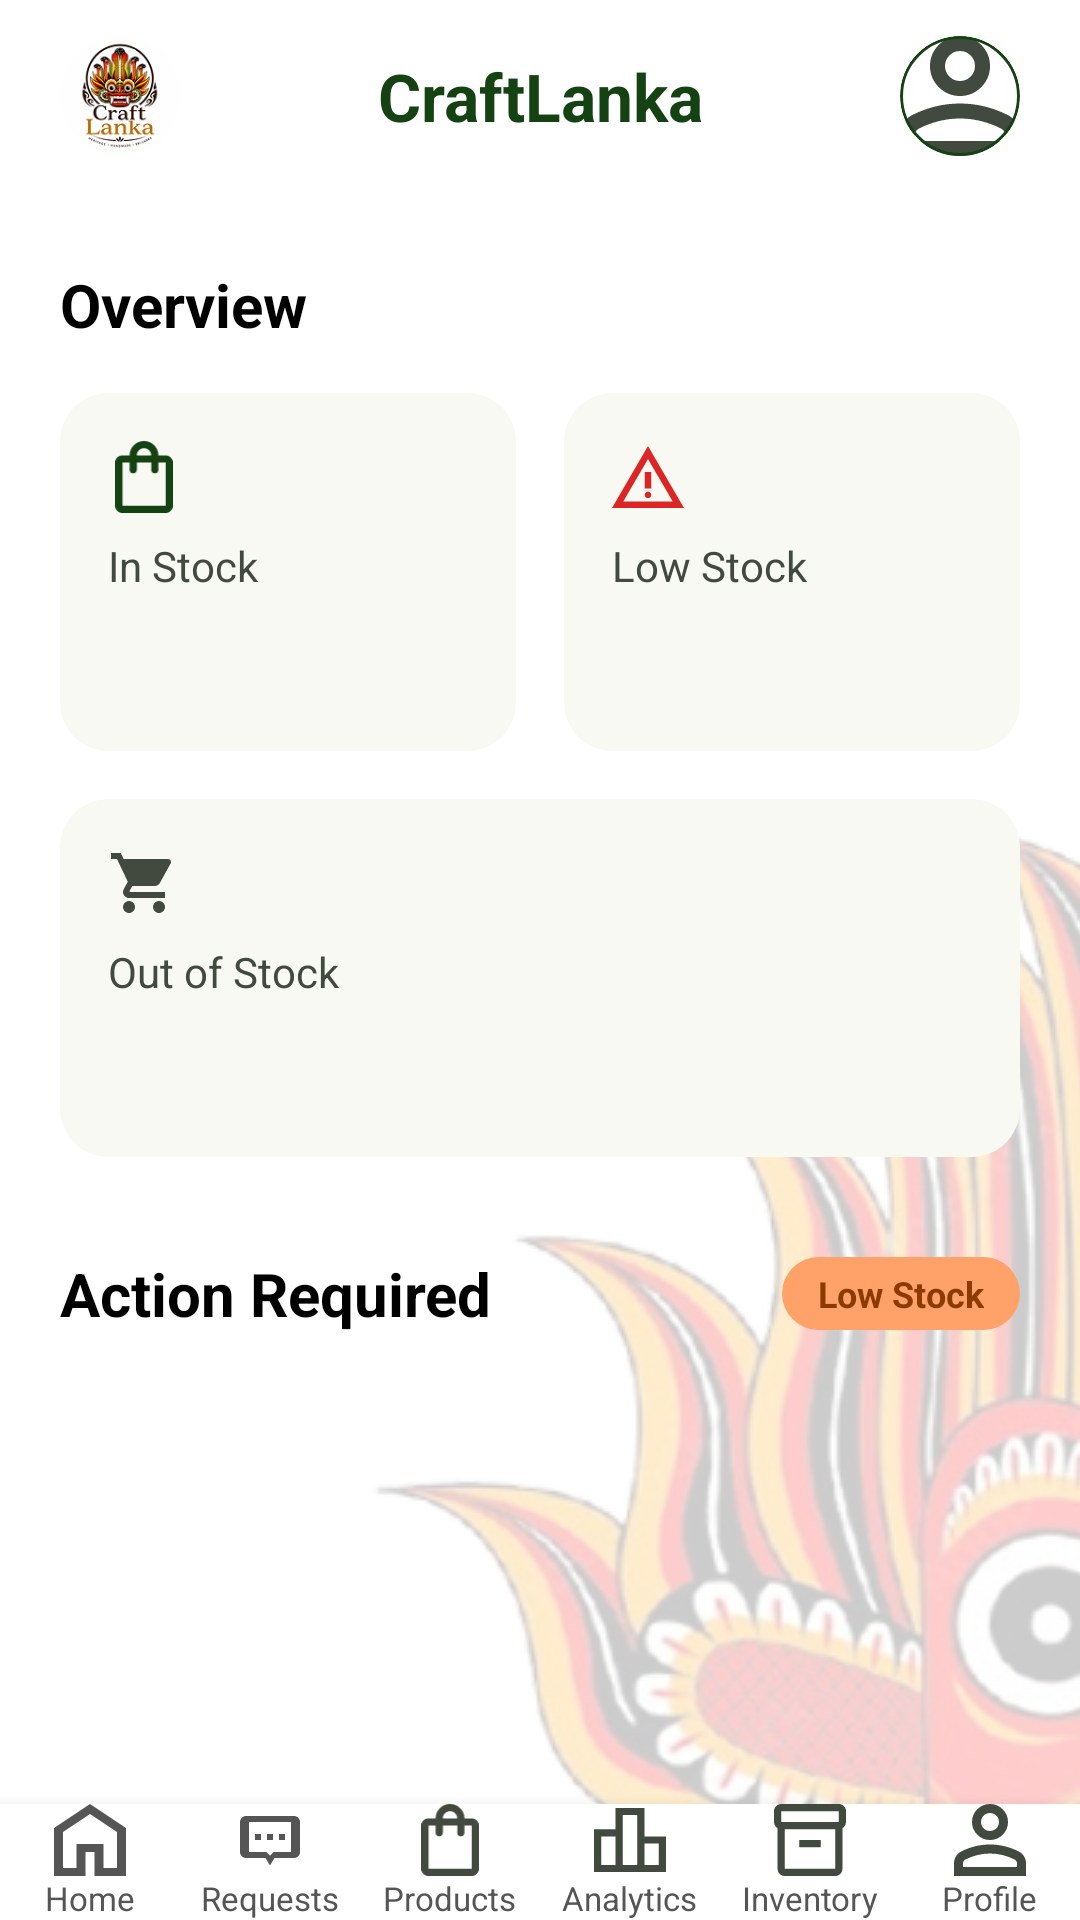

Write the Android layout XML for this screen, with the resource values it uses.
<!-- AndroidManifest.xml: application theme Theme.CraftLanka -->
<!-- res/layout/fragment_seller_inventory.xml -->
<?xml version="1.0" encoding="utf-8"?>
<androidx.constraintlayout.widget.ConstraintLayout xmlns:android="http://schemas.android.com/apk/res/android"
    xmlns:app="http://schemas.android.com/apk/res-auto"
    xmlns:tools="http://schemas.android.com/tools"
    android:layout_width="match_parent"
    android:layout_height="match_parent"
    android:background="@drawable/bg_yakka_tiled">

    
    <androidx.constraintlayout.widget.ConstraintLayout
        android:id="@+id/layout_header"
        android:layout_width="match_parent"
        android:layout_height="64dp"
        android:background="@color/white"
        android:paddingHorizontal="20dp"
        app:layout_constraintTop_toTopOf="parent">

        <ImageView
            android:id="@+id/iv_app_logo"
            android:layout_width="40dp"
            android:layout_height="40dp"
            android:contentDescription="@string/app_name"
            android:src="@drawable/ic_craftlanka_logo"
            app:layout_constraintBottom_toBottomOf="parent"
            app:layout_constraintStart_toStartOf="parent"
            app:layout_constraintTop_toTopOf="parent" />

        <TextView
            android:layout_width="wrap_content"
            android:layout_height="wrap_content"
            android:text="@string/app_name"
            android:textColor="@color/brand_green"
            android:textSize="22sp"
            android:textStyle="bold"
            app:layout_constraintBottom_toBottomOf="parent"
            app:layout_constraintEnd_toEndOf="parent"
            app:layout_constraintStart_toStartOf="parent"
            app:layout_constraintTop_toTopOf="parent" />

        <com.google.android.material.card.MaterialCardView
            android:id="@+id/btn_profile_header"
            android:layout_width="40dp"
            android:layout_height="40dp"
            app:cardCornerRadius="20dp"
            app:cardElevation="0dp"
            app:layout_constraintBottom_toBottomOf="parent"
            app:layout_constraintEnd_toEndOf="parent"
            app:layout_constraintTop_toTopOf="parent"
            app:strokeColor="@color/brand_green"
            app:strokeWidth="1dp">

            <ImageView
                android:id="@+id/iv_header_profile"
                android:layout_width="match_parent"
                android:layout_height="match_parent"
                android:contentDescription="Profile"
                android:scaleType="centerCrop"
                android:src="@drawable/ic_person" />
        </com.google.android.material.card.MaterialCardView>
    </androidx.constraintlayout.widget.ConstraintLayout>

    <androidx.core.widget.NestedScrollView
        android:layout_width="match_parent"
        android:layout_height="0dp"
        android:fillViewport="true"
        app:layout_constraintBottom_toTopOf="@id/include_bottom_nav"
        app:layout_constraintTop_toBottomOf="@id/layout_header">

        <LinearLayout
            android:layout_width="match_parent"
            android:layout_height="wrap_content"
            android:orientation="vertical"
            android:paddingHorizontal="20dp"
            android:paddingTop="24dp">

            <TextView
                android:layout_width="wrap_content"
                android:layout_height="wrap_content"
                android:text="Overview"
                android:textColor="@color/black"
                android:textSize="20sp"
                android:textStyle="bold" />

            
            <LinearLayout
                android:layout_width="match_parent"
                android:layout_height="wrap_content"
                android:layout_marginTop="16dp"
                android:orientation="horizontal">

                
                <com.google.android.material.card.MaterialCardView
                    android:layout_width="0dp"
                    android:layout_height="wrap_content"
                    android:layout_marginEnd="8dp"
                    android:layout_weight="1"
                    app:cardBackgroundColor="#F8F9F3"
                    app:cardCornerRadius="16dp"
                    app:cardElevation="0dp">

                    <LinearLayout
                        android:layout_width="match_parent"
                        android:layout_height="wrap_content"
                        android:orientation="vertical"
                        android:padding="16dp">

                        <ImageView
                            android:layout_width="24dp"
                            android:layout_height="24dp"
                            android:src="@drawable/ic_stat_products"
                            app:tint="@color/brand_green" />

                        <TextView
                            android:layout_width="wrap_content"
                            android:layout_height="wrap_content"
                            android:layout_marginTop="8dp"
                            android:text="In Stock"
                            android:textColor="@color/text_grey"
                            android:textSize="14sp" />

                        <TextView
                            android:id="@+id/tv_in_stock_count"
                            android:layout_width="wrap_content"
                            android:layout_height="wrap_content"
                            android:layout_marginTop="4dp"
                            android:textColor="@color/brand_green"
                            android:textSize="24sp"
                            android:textStyle="bold"
                            tools:text="142" />
                    </LinearLayout>
                </com.google.android.material.card.MaterialCardView>

                
                <com.google.android.material.card.MaterialCardView
                    android:layout_width="0dp"
                    android:layout_height="wrap_content"
                    android:layout_marginStart="8dp"
                    android:layout_weight="1"
                    app:cardBackgroundColor="#F8F9F3"
                    app:cardCornerRadius="16dp"
                    app:cardElevation="0dp">

                    <LinearLayout
                        android:layout_width="match_parent"
                        android:layout_height="wrap_content"
                        android:orientation="vertical"
                        android:padding="16dp">

                        <ImageView
                            android:layout_width="24dp"
                            android:layout_height="24dp"
                            android:src="@drawable/ic_stat_warning"
                            app:tint="@color/text_red" />

                        <TextView
                            android:layout_width="wrap_content"
                            android:layout_height="wrap_content"
                            android:layout_marginTop="8dp"
                            android:text="Low Stock"
                            android:textColor="@color/text_grey"
                            android:textSize="14sp" />

                        <TextView
                            android:id="@+id/tv_low_stock_count"
                            android:layout_width="wrap_content"
                            android:layout_height="wrap_content"
                            android:layout_marginTop="4dp"
                            android:textColor="@color/text_red"
                            android:textSize="24sp"
                            android:textStyle="bold"
                            tools:text="8" />
                    </LinearLayout>
                </com.google.android.material.card.MaterialCardView>
            </LinearLayout>

            
            <com.google.android.material.card.MaterialCardView
                android:layout_width="match_parent"
                android:layout_height="wrap_content"
                android:layout_marginTop="16dp"
                app:cardBackgroundColor="#F8F9F3"
                app:cardCornerRadius="16dp"
                app:cardElevation="0dp">

                <LinearLayout
                    android:layout_width="match_parent"
                    android:layout_height="wrap_content"
                    android:orientation="vertical"
                    android:padding="16dp">

                    <ImageView
                        android:layout_width="24dp"
                        android:layout_height="24dp"
                        android:src="@drawable/ic_nav_cart"
                        app:tint="@color/text_grey" />

                    <TextView
                        android:layout_width="wrap_content"
                        android:layout_height="wrap_content"
                        android:layout_marginTop="8dp"
                        android:text="Out of Stock"
                        android:textColor="@color/text_grey"
                        android:textSize="14sp" />

                    <TextView
                        android:id="@+id/tv_out_of_stock_count"
                        android:layout_width="wrap_content"
                        android:layout_height="wrap_content"
                        android:layout_marginTop="4dp"
                        android:textColor="@color/text_grey"
                        android:textSize="24sp"
                        android:textStyle="bold"
                        tools:text="3" />
                </LinearLayout>
            </com.google.android.material.card.MaterialCardView>

            <RelativeLayout
                android:layout_width="match_parent"
                android:layout_height="wrap_content"
                android:layout_marginTop="32dp">

                <TextView
                    android:layout_width="wrap_content"
                    android:layout_height="wrap_content"
                    android:layout_alignParentStart="true"
                    android:layout_centerVertical="true"
                    android:text="Action Required"
                    android:textColor="@color/black"
                    android:textSize="20sp"
                    android:textStyle="bold" />

                <TextView
                    android:layout_width="wrap_content"
                    android:layout_height="wrap_content"
                    android:layout_alignParentEnd="true"
                    android:layout_centerVertical="true"
                    android:background="@drawable/bg_pill_inactive"
                    android:backgroundTint="@color/nav_active_bg"
                    android:paddingHorizontal="12dp"
                    android:paddingVertical="4dp"
                    android:text="Low Stock"
                    android:textColor="@color/brand_brown"
                    android:textSize="12sp"
                    android:textStyle="bold" />
            </RelativeLayout>

            <androidx.recyclerview.widget.RecyclerView
                android:id="@+id/rv_inventory_actions"
                android:layout_width="match_parent"
                android:layout_height="wrap_content"
                android:layout_marginTop="16dp"
                android:clipToPadding="false"
                android:paddingBottom="100dp"
                tools:listitem="@layout/item_inventory_action_required" />

        </LinearLayout>
    </androidx.core.widget.NestedScrollView>

    
    <include
        android:id="@+id/include_bottom_nav"
        layout="@layout/layout_seller_bottom_navigation"
        android:layout_width="match_parent"
        android:layout_height="wrap_content"
        app:layout_constraintBottom_toBottomOf="parent" />

</androidx.constraintlayout.widget.ConstraintLayout>
<!-- res/layout/item_inventory_action_required.xml (included above) -->
<?xml version="1.0" encoding="utf-8"?>
<com.google.android.material.card.MaterialCardView xmlns:android="http://schemas.android.com/apk/res/android"
    xmlns:app="http://schemas.android.com/apk/res-auto"
    xmlns:tools="http://schemas.android.com/tools"
    android:layout_width="match_parent"
    android:layout_height="wrap_content"
    android:layout_marginVertical="8dp"
    app:cardBackgroundColor="@color/white"
    app:cardCornerRadius="16dp"
    app:cardElevation="2dp"
    app:strokeColor="#EAEAEA"
    app:strokeWidth="1dp">

    <LinearLayout
        android:layout_width="match_parent"
        android:layout_height="wrap_content"
        android:orientation="vertical"
        android:padding="16dp">

        <LinearLayout
            android:layout_width="match_parent"
            android:layout_height="wrap_content"
            android:orientation="horizontal">

            <com.google.android.material.card.MaterialCardView
                android:layout_width="72dp"
                android:layout_height="72dp"
                app:cardCornerRadius="12dp"
                app:cardElevation="0dp">

                <ImageView
                    android:id="@+id/iv_product_image"
                    android:layout_width="match_parent"
                    android:layout_height="match_parent"
                    android:scaleType="centerCrop"
                    tools:src="@tools:sample/avatars" />
            </com.google.android.material.card.MaterialCardView>

            <LinearLayout
                android:layout_width="0dp"
                android:layout_height="wrap_content"
                android:layout_marginStart="16dp"
                android:layout_weight="1"
                android:orientation="vertical">

                <TextView
                    android:id="@+id/tv_product_name"
                    android:layout_width="wrap_content"
                    android:layout_height="wrap_content"
                    android:textColor="@color/black"
                    android:textSize="16sp"
                    android:textStyle="bold"
                    tools:text="Traditional Clay Water Jug" />

                <TextView
                    android:id="@+id/tv_sku"
                    android:layout_width="wrap_content"
                    android:layout_height="wrap_content"
                    android:layout_marginTop="4dp"
                    android:textColor="@color/text_grey"
                    android:textSize="13sp"
                    tools:text="SKU: POT-001" />

                <LinearLayout
                    android:layout_width="wrap_content"
                    android:layout_height="wrap_content"
                    android:layout_marginTop="8dp"
                    android:gravity="center_vertical"
                    android:orientation="horizontal">

                    <ImageView
                        android:layout_width="14dp"
                        android:layout_height="14dp"
                        android:src="@drawable/ic_stat_warning"
                        app:tint="@color/text_red" />

                    <TextView
                        android:id="@+id/tv_stock_left"
                        android:layout_width="wrap_content"
                        android:layout_height="wrap_content"
                        android:layout_marginStart="6dp"
                        android:textColor="@color/text_red"
                        android:textSize="13sp"
                        android:textStyle="bold"
                        tools:text="2 left" />
                </LinearLayout>
            </LinearLayout>
        </LinearLayout>

        <com.google.android.material.button.MaterialButton
            android:id="@+id/btn_update_stock"
            android:layout_width="match_parent"
            android:layout_height="54dp"
            android:layout_marginTop="16dp"
            android:backgroundTint="@color/brand_green_dark"
            android:text="Update Stock"
            android:textColor="@color/white"
            android:textStyle="bold"
            app:cornerRadius="27dp"
            app:icon="@drawable/ic_add_plus"
            app:iconGravity="textStart"
            app:iconPadding="8dp"
            app:iconTint="@color/white" />

    </LinearLayout>
</com.google.android.material.card.MaterialCardView>
<!-- res/layout/layout_seller_bottom_navigation.xml (included above) -->
<?xml version="1.0" encoding="utf-8"?>
<LinearLayout xmlns:android="http://schemas.android.com/apk/res/android"
    xmlns:app="http://schemas.android.com/apk/res-auto"
    android:layout_width="match_parent"
    android:layout_height="72dp"
    android:background="@color/white"
    android:elevation="8dp"
    android:orientation="horizontal"
    android:baselineAligned="false">

    
    <LinearLayout
        android:id="@+id/nav_home"
        android:layout_width="0dp"
        android:layout_height="match_parent"
        android:layout_weight="1"
        android:gravity="center"
        android:orientation="vertical"
        android:clickable="true"
        android:focusable="true"
        android:background="?attr/selectableItemBackgroundBorderless">
        <ImageView
            android:id="@+id/iv_nav_home"
            android:layout_width="24dp"
            android:layout_height="24dp"
            android:src="@drawable/ic_nav_home" />
        <TextView
            android:id="@+id/tv_nav_home"
            android:layout_width="wrap_content"
            android:layout_height="wrap_content"
            android:text="Home"
            android:textSize="11sp"
            android:textColor="@color/nav_inactive_content" />
    </LinearLayout>

    
    <LinearLayout
        android:id="@+id/nav_requests"
        android:layout_width="0dp"
        android:layout_height="match_parent"
        android:layout_weight="1"
        android:gravity="center"
        android:orientation="vertical"
        android:clickable="true"
        android:focusable="true"
        android:background="?attr/selectableItemBackgroundBorderless">
        <ImageView
            android:id="@+id/iv_nav_requests"
            android:layout_width="24dp"
            android:layout_height="24dp"
            android:src="@drawable/ic_nav_requests" />
        <TextView
            android:id="@+id/tv_nav_requests"
            android:layout_width="wrap_content"
            android:layout_height="wrap_content"
            android:text="Requests"
            android:textSize="11sp"
            android:textColor="@color/nav_inactive_content" />
    </LinearLayout>

    
    <LinearLayout
        android:id="@+id/nav_products"
        android:layout_width="0dp"
        android:layout_height="match_parent"
        android:layout_weight="1"
        android:gravity="center"
        android:orientation="vertical"
        android:clickable="true"
        android:focusable="true"
        android:background="?attr/selectableItemBackgroundBorderless">
        <ImageView
            android:id="@+id/iv_nav_products"
            android:layout_width="24dp"
            android:layout_height="24dp"
            android:src="@drawable/ic_nav_products" />
        <TextView
            android:id="@+id/tv_nav_products"
            android:layout_width="wrap_content"
            android:layout_height="wrap_content"
            android:text="Products"
            android:textSize="11sp"
            android:textColor="@color/nav_inactive_content" />
    </LinearLayout>

    
    <LinearLayout
        android:id="@+id/nav_analytics"
        android:layout_width="0dp"
        android:layout_height="match_parent"
        android:layout_weight="1"
        android:gravity="center"
        android:orientation="vertical"
        android:clickable="true"
        android:focusable="true"
        android:background="?attr/selectableItemBackgroundBorderless">
        <ImageView
            android:id="@+id/iv_nav_analytics"
            android:layout_width="24dp"
            android:layout_height="24dp"
            android:src="@drawable/ic_nav_analytics" />
        <TextView
            android:id="@+id/tv_nav_analytics"
            android:layout_width="wrap_content"
            android:layout_height="wrap_content"
            android:text="Analytics"
            android:textSize="11sp"
            android:textColor="@color/nav_inactive_content" />
    </LinearLayout>

    
    <LinearLayout
        android:id="@+id/nav_inventory"
        android:layout_width="0dp"
        android:layout_height="match_parent"
        android:layout_weight="1"
        android:gravity="center"
        android:orientation="vertical"
        android:clickable="true"
        android:focusable="true"
        android:background="?attr/selectableItemBackgroundBorderless">
        <ImageView
            android:id="@+id/iv_nav_inventory"
            android:layout_width="24dp"
            android:layout_height="24dp"
            android:src="@drawable/ic_nav_inventory" />
        <TextView
            android:id="@+id/tv_nav_inventory"
            android:layout_width="wrap_content"
            android:layout_height="wrap_content"
            android:text="Inventory"
            android:textSize="11sp"
            android:textColor="@color/nav_inactive_content" />
    </LinearLayout>

    
    <LinearLayout
        android:id="@+id/nav_profile"
        android:layout_width="0dp"
        android:layout_height="match_parent"
        android:layout_weight="1"
        android:gravity="center"
        android:orientation="vertical"
        android:clickable="true"
        android:focusable="true"
        android:background="?attr/selectableItemBackgroundBorderless">
        <ImageView
            android:id="@+id/iv_nav_profile"
            android:layout_width="24dp"
            android:layout_height="24dp"
            android:src="@drawable/ic_nav_profile" />
        <TextView
            android:id="@+id/tv_nav_profile"
            android:layout_width="wrap_content"
            android:layout_height="wrap_content"
            android:text="Profile"
            android:textSize="11sp"
            android:textColor="@color/nav_inactive_content" />
    </LinearLayout>

</LinearLayout>
<!-- resources referenced by this layout -->
<resources>
  <color name="black">#FF000000</color>
  <color name="brand_brown">#8C3B00</color>
  <color name="brand_green">#154212</color>
  <color name="brand_green_dark">#0E3818</color>
  <color name="nav_active_bg">#FFA26A</color>
  <color name="nav_inactive_content">#555555</color>
  <color name="text_grey">#42493E</color>
  <color name="text_red">#DC2626</color>
  <color name="white">#FFFFFFFF</color>
  <!-- drawable bg_pill_inactive (drawable) -->
  <?xml version="1.0" encoding="utf-8"?>
  
  <shape xmlns:android="http://schemas.android.com/apk/res/android">
      <solid android:color="@color/light_gray_pill" />
      <corners android:radius="24dp" />
  </shape>
  <!-- drawable bg_yakka_tiled (drawable) -->
  <?xml version="1.0" encoding="utf-8"?>
  <bitmap xmlns:android="http://schemas.android.com/apk/res/android"
      android:src="@drawable/ic_yakka_pattern"
      android:tileModeY="repeat"
      android:tileModeX="disabled"
      android:gravity="top|center_horizontal" />
  <!-- drawable ic_add_plus (drawable) -->
  <vector xmlns:android="http://schemas.android.com/apk/res/android"
      android:width="21dp"
      android:height="21dp"
      android:viewportWidth="21"
      android:viewportHeight="21">
    <path
        android:pathData="M9,12H0V9H9V0H12V9H21V12H12V21H9V12Z"
        android:fillColor="#154212"/>
  </vector>
  <!-- drawable ic_nav_analytics (drawable) -->
  <vector xmlns:android="http://schemas.android.com/apk/res/android"
      android:width="20dp"
      android:height="18dp"
      android:viewportWidth="20"
      android:viewportHeight="18">
    <path
        android:pathData="M2,16H6V8H2V16V16M8,16H12V2H8V16V16M14,16H18V10H14V16V16M0,18V6H6V0H14V8H20V18H0V18"
        android:fillColor="#42493E"/>
  </vector>
  <!-- drawable ic_nav_home (drawable) -->
  <vector xmlns:android="http://schemas.android.com/apk/res/android"
      android:width="24dp"
      android:height="24dp"
      android:viewportWidth="16"
      android:viewportHeight="18">
      
      <path
          android:fillColor="@color/nav_item_fill_color"
          android:pathData="M2,16H5V10H11V16H14V7L8,2.5L2,7V16Z" />
      
      <path
          android:fillColor="@color/nav_icon_outline_selector"
          android:pathData="M2,16H5V10H11V16H14V7L8,2.5L2,7V16ZM0,18V6L8,0L16,6V18H9V12H7V18H0Z"
          android:fillType="evenOdd" />
  </vector>
  <!-- drawable ic_stat_warning (drawable) -->
  <vector xmlns:android="http://schemas.android.com/apk/res/android"
      android:width="22dp"
      android:height="19dp"
      android:viewportWidth="22"
      android:viewportHeight="19">
    <path
        android:pathData="M0,19L11,0L22,19H0V19M3.45,17H18.55L11,4L3.45,17V17M11,16C11.283,16 11.521,15.904 11.712,15.712C11.904,15.521 12,15.283 12,15C12,14.717 11.904,14.479 11.712,14.288C11.521,14.096 11.283,14 11,14C10.717,14 10.479,14.096 10.288,14.288C10.096,14.479 10,14.717 10,15C10,15.283 10.096,15.521 10.288,15.712C10.479,15.904 10.717,16 11,16V16M10,13H12V8H10V13V13M11,10.5V10.5V10.5V10.5V10.5"
        android:fillColor="#BA1A1A"/>
  </vector>
  <string name="app_name">CraftLanka</string>
  <style name="Theme.CraftLanka" parent="Theme.MaterialComponents.DayNight.NoActionBar">
          
          <item name="colorPrimary">@color/brand_green</item>
          <item name="colorPrimaryVariant">@color/brand_green_dark</item>
          <item name="colorOnPrimary">@color/white</item>
          
          <item name="colorSecondary">@color/nav_active_bg</item>
          <item name="colorSecondaryVariant">@color/nav_active_content</item>
          <item name="colorOnSecondary">@color/white</item>
          
          <item name="android:statusBarColor">?attr/colorPrimaryVariant</item>
  
          
          <item name="bottomNavigationStyle">@style/Widget.App.BottomNavigationView</item>
      </style>
  <color name="light_gray_pill">#E0E0E0</color>
  <color name="nav_active_content">#783603</color>
  <style name="Widget.App.BottomNavigationView" parent="Widget.MaterialComponents.BottomNavigationView">
          <item name="enableEdgeToEdge">true</item>
      </style>
</resources>
